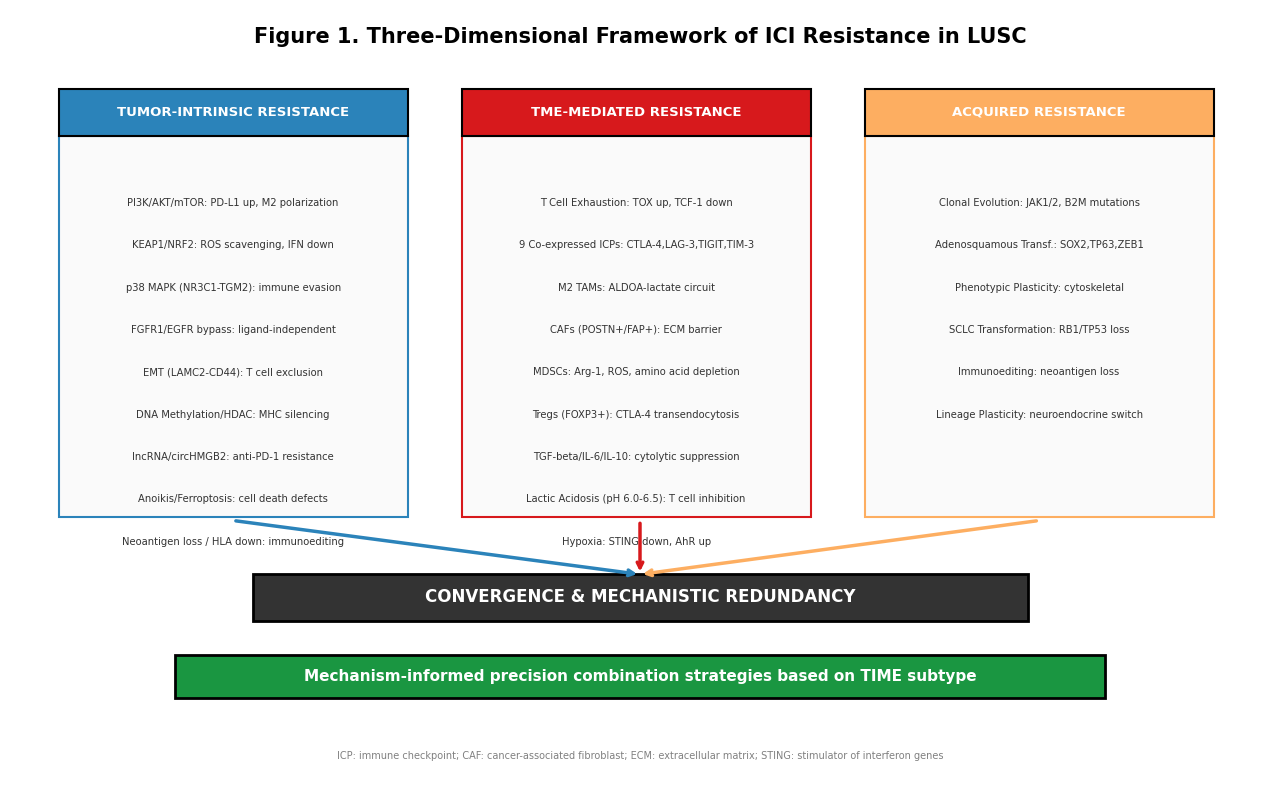
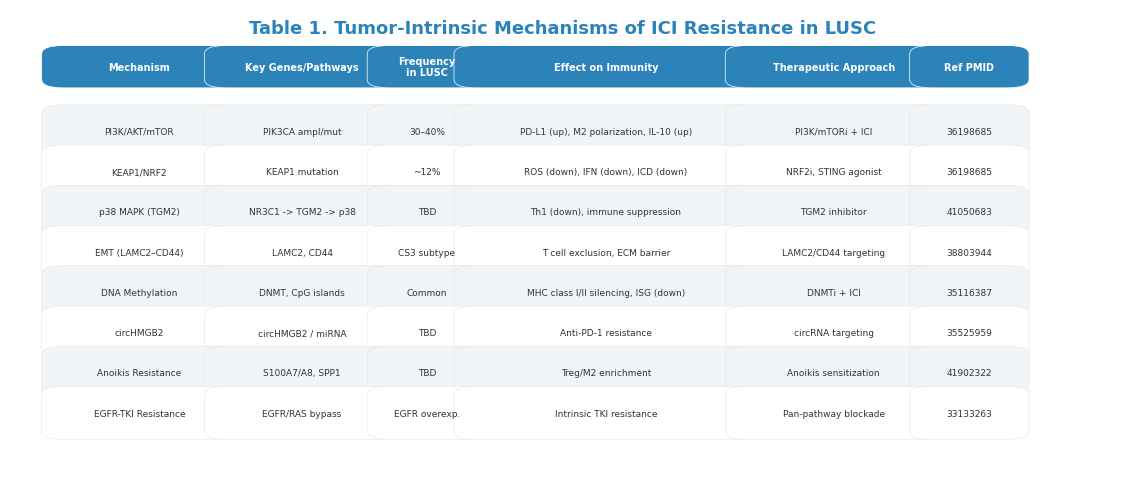
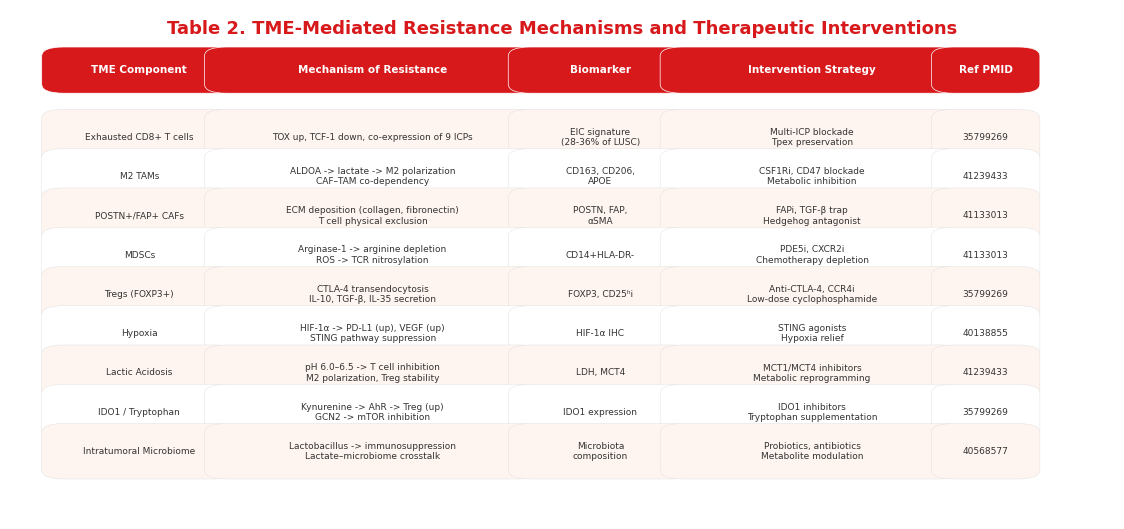

Source code (Python) for these figures, in order:
"""Redraw publication-quality figures using matplotlib/seaborn."""

import matplotlib
matplotlib.use('Agg')
import matplotlib.pyplot as plt
import matplotlib.patches as mpatches
import numpy as np
import os

OUT_DIR = "E:/medical-review/manuscript/figures"
os.makedirs(OUT_DIR, exist_ok=True)

plt.rcParams.update({
    'font.family': 'sans-serif',
    'font.sans-serif': ['Arial', 'DejaVu Sans'],
    'font.size': 10,
    'axes.titlesize': 14,
    'axes.labelsize': 11,
    'figure.dpi': 300,
    'savefig.dpi': 300,
    'savefig.bbox': 'tight',
    'savefig.pad_inches': 0.2,
})

def fig1_framework():
    """Figure 1: Three-Dimensional Framework of ICI Resistance in LUSC.
    Uses a clean, grid-based layout with regular rectangles."""
    fig, ax = plt.subplots(1, 1, figsize=(16, 10))
    ax.set_xlim(0, 16)
    ax.set_ylim(0, 10)
    ax.axis('off')

    c_tumor = '#2B83BA'; c_tme = '#D7191C'; c_acq = '#FDAE61'
    c_conv = '#333333'; c_clin = '#1A9641'

    ax.text(8, 9.7, 'Figure 1. Three-Dimensional Framework of ICI Resistance in LUSC',
            ha='center', fontsize=15, fontweight='bold')

    # Column layout
    cols = [
        {'x': 0.5, 'w': 4.5, 'color': c_tumor, 'title': 'TUMOR-INTRINSIC RESISTANCE',
         'items': [
             'PI3K/AKT/mTOR: PD-L1 up, M2 polarization',
             'KEAP1/NRF2: ROS scavenging, IFN down',
             'p38 MAPK (NR3C1-TGM2): immune evasion',
             'FGFR1/EGFR bypass: ligand-independent',
             'EMT (LAMC2-CD44): T cell exclusion',
             'DNA Methylation/HDAC: MHC silencing',
             'lncRNA/circHMGB2: anti-PD-1 resistance',
             'Anoikis/Ferroptosis: cell death defects',
             'Neoantigen loss / HLA down: immunoediting',
         ]},
        {'x': 5.7, 'w': 4.5, 'color': c_tme, 'title': 'TME-MEDIATED RESISTANCE',
         'items': [
             'T Cell Exhaustion: TOX up, TCF-1 down',
             '9 Co-expressed ICPs: CTLA-4,LAG-3,TIGIT,TIM-3',
             'M2 TAMs: ALDOA-lactate circuit',
             'CAFs (POSTN+/FAP+): ECM barrier',
             'MDSCs: Arg-1, ROS, amino acid depletion',
             'Tregs (FOXP3+): CTLA-4 transendocytosis',
             'TGF-beta/IL-6/IL-10: cytolytic suppression',
             'Lactic Acidosis (pH 6.0-6.5): T cell inhibition',
             'Hypoxia: STING down, AhR up',
         ]},
        {'x': 10.9, 'w': 4.5, 'color': c_acq, 'title': 'ACQUIRED RESISTANCE',
         'items': [
             'Clonal Evolution: JAK1/2, B2M mutations',
             'Adenosquamous Transf.: SOX2,TP63,ZEB1',
             'Phenotypic Plasticity: cytoskeletal',
             'SCLC Transformation: RB1/TP53 loss',
             'Immunoediting: neoantigen loss',
             'Lineage Plasticity: neuroendocrine switch',
             '', '', '',
         ]},
    ]

    header_h = 0.6
    item_h = 0.55
    start_y = 8.5

    for col in cols:
        x, w, color, title, items = col['x'], col['w'], col['color'], col['title'], col['items']

        # Header bar
        rect = mpatches.Rectangle((x, start_y), w, header_h, facecolor=color,
                                   edgecolor='black', linewidth=1.5, zorder=2)
        ax.add_patch(rect)
        ax.text(x + w/2, start_y + header_h/2, title, ha='center', va='center',
               fontsize=9.5, fontweight='bold', color='white', zorder=3)

        # Body
        body_top = start_y - len(items) * item_h
        rect = mpatches.Rectangle((x, body_top), w, len(items)*item_h,
                                   facecolor='#FAFAFA', edgecolor=color, linewidth=1.5, zorder=1)
        ax.add_patch(rect)

        # Items
        for i, item in enumerate(items):
            if item:
                item_y = start_y - header_h - (i+1)*item_h + item_h/2
                ax.text(x + w/2, item_y, item, ha='center', va='center',
                       fontsize=7.2, color='#333333')

    # Arrows
    ax.annotate('', xy=(8, 2.8), xytext=(2.75, 3.5),
               arrowprops=dict(arrowstyle='->', color=c_tumor, lw=2.5))
    ax.annotate('', xy=(8, 2.8), xytext=(8, 3.5),
               arrowprops=dict(arrowstyle='->', color=c_tme, lw=2.5))
    ax.annotate('', xy=(8, 2.8), xytext=(13.15, 3.5),
               arrowprops=dict(arrowstyle='->', color=c_acq, lw=2.5))

    # Convergence
    rect = mpatches.Rectangle((3, 2.2), 10, 0.6, facecolor=c_conv,
                               edgecolor='black', linewidth=2)
    ax.add_patch(rect)
    ax.text(8, 2.5, 'CONVERGENCE & MECHANISTIC REDUNDANCY',
           ha='center', va='center', fontsize=12, fontweight='bold', color='white')

    # Clinical
    rect = mpatches.Rectangle((2, 1.2), 12, 0.55, facecolor=c_clin,
                               edgecolor='black', linewidth=2)
    ax.add_patch(rect)
    ax.text(8, 1.48, 'Mechanism-informed precision combination strategies based on TIME subtype',
           ha='center', va='center', fontsize=11, fontweight='bold', color='white')

    # Abbrev
    ax.text(8, 0.4, 'ICP: immune checkpoint; CAF: cancer-associated fibroblast; ECM: extracellular matrix; STING: stimulator of interferon genes',
           ha='center', fontsize=7, color='gray')

    path = os.path.join(OUT_DIR, "Figure2_Framework.png")
    fig.savefig(path, dpi=300, facecolor='white', edgecolor='none', bbox_inches='tight')
    plt.close(fig)
    print(f"Saved: {path}")


def table1_tumor_intrinsic():
    """Table 1: Tumor-Intrinsic Mechanisms of ICI Resistance in LUSC."""
    fig, ax = plt.subplots(1, 1, figsize=(14, 5.5))
    ax.axis('off')

    # Title
    ax.text(0.5, 1.02, 'Table 1. Tumor-Intrinsic Mechanisms of ICI Resistance in LUSC',
           transform=ax.transAxes, ha='center', va='bottom',
           fontsize=13, fontweight='bold', color='#2B83BA')

    # Table data
    col_labels = ['Mechanism', 'Key Genes/Pathways', 'Frequency\nin LUSC', 'Effect on Immunity', 'Therapeutic Approach', 'Ref PMID']
    data = [
        ['PI3K/AKT/mTOR', 'PIK3CA ampl/mut', '30–40%', 'PD-L1 (up), M2 polarization, IL-10 (up)', 'PI3K/mTORi + ICI', '36198685'],
        ['KEAP1/NRF2', 'KEAP1 mutation', '~12%', 'ROS (down), IFN (down), ICD (down)', 'NRF2i, STING agonist', '36198685'],
        ['p38 MAPK (TGM2)', 'NR3C1 -> TGM2 -> p38', 'TBD', 'Th1 (down), immune suppression', 'TGM2 inhibitor', '41050683'],
        ['EMT (LAMC2–CD44)', 'LAMC2, CD44', 'CS3 subtype', 'T cell exclusion, ECM barrier', 'LAMC2/CD44 targeting', '38803944'],
        ['DNA Methylation', 'DNMT, CpG islands', 'Common', 'MHC class I/II silencing, ISG (down)', 'DNMTi + ICI', '35116387'],
        ['circHMGB2', 'circHMGB2 / miRNA', 'TBD', 'Anti-PD-1 resistance', 'circRNA targeting', '35525959'],
        ['Anoikis Resistance', 'S100A7/A8, SPP1', 'TBD', 'Treg/M2 enrichment', 'Anoikis sensitization', '41902322'],
        ['EGFR-TKI Resistance', 'EGFR/RAS bypass', 'EGFR overexp.', 'Intrinsic TKI resistance', 'Pan-pathway blockade', '33133263'],
    ]

    # Column widths
    col_widths = [0.15, 0.15, 0.08, 0.25, 0.17, 0.08]
    n_rows = len(data)
    n_cols = len(col_labels)

    # Header row
    header_color = '#2B83BA'
    for j, (label, w) in enumerate(zip(col_labels, col_widths)):
        x = sum(col_widths[:j]) + 0.04
        y = 0.92
        rect = mpatches.FancyBboxPatch(
            (x, y), w - 0.01, 0.06, boxstyle="round,pad=0.02",
            facecolor=header_color, edgecolor='white', linewidth=0.5)
        ax.add_patch(rect)
        ax.text(x + (w-0.01)/2, y + 0.03, label, ha='center', va='center',
               fontsize=7, fontweight='bold', color='white')

    # Data rows
    for i, row in enumerate(data):
        bg = '#F0F5FA' if i % 2 == 0 else 'white'
        for j, (cell, w) in enumerate(zip(row, col_widths)):
            x = sum(col_widths[:j]) + 0.04
            y = 0.85 - (i+1) * 0.095
            rect = mpatches.FancyBboxPatch(
                (x, y), w - 0.01, 0.085, boxstyle="round,pad=0.02",
                facecolor=bg, edgecolor='#DDDDDD', linewidth=0.3)
            ax.add_patch(rect)
            ax.text(x + (w-0.01)/2, y + 0.042, cell, ha='center', va='center',
                   fontsize=6.5, color='#333333')

    path = os.path.join(OUT_DIR, "Table2_Tumor_Intrinsic.png")
    fig.savefig(path, dpi=300, facecolor='white', edgecolor='none')
    plt.close(fig)
    print(f"Saved: {path}")


def table2_tme():
    """Table 2: TME-Mediated Resistance Mechanisms and Interventions."""
    fig, ax = plt.subplots(1, 1, figsize=(14, 6))
    ax.axis('off')

    ax.text(0.5, 1.02, 'Table 2. TME-Mediated Resistance Mechanisms and Therapeutic Interventions',
           transform=ax.transAxes, ha='center', va='bottom',
           fontsize=13, fontweight='bold', color='#D7191C')

    col_labels = ['TME Component', 'Mechanism of Resistance', 'Biomarker', 'Intervention Strategy', 'Ref PMID']
    data = [
        ['Exhausted CD8+ T cells', 'TOX up, TCF-1 down, co-expression of 9 ICPs', 'EIC signature\n(28-36% of LUSC)', 'Multi-ICP blockade\nTpex preservation', '35799269'],
        ['M2 TAMs', 'ALDOA -> lactate -> M2 polarization\nCAF–TAM co-dependency', 'CD163, CD206,\nAPOE', 'CSF1Ri, CD47 blockade\nMetabolic inhibition', '41239433'],
        ['POSTN+/FAP+ CAFs', 'ECM deposition (collagen, fibronectin)\nT cell physical exclusion', 'POSTN, FAP,\nαSMA', 'FAPi, TGF-β trap\nHedgehog antagonist', '41133013'],
        ['MDSCs', 'Arginase-1 -> arginine depletion\nROS -> TCR nitrosylation', 'CD14+HLA-DR-', 'PDE5i, CXCR2i\nChemotherapy depletion', '41133013'],
        ['Tregs (FOXP3+)', 'CTLA-4 transendocytosis\nIL-10, TGF-β, IL-35 secretion', 'FOXP3, CD25ʰi', 'Anti-CTLA-4, CCR4i\nLow-dose cyclophosphamide', '35799269'],
        ['Hypoxia', 'HIF-1α -> PD-L1 (up), VEGF (up)\nSTING pathway suppression', 'HIF-1α IHC', 'STING agonists\nHypoxia relief', '40138855'],
        ['Lactic Acidosis', 'pH 6.0–6.5 -> T cell inhibition\nM2 polarization, Treg stability', 'LDH, MCT4', 'MCT1/MCT4 inhibitors\nMetabolic reprogramming', '41239433'],
        ['IDO1 / Tryptophan', 'Kynurenine -> AhR -> Treg (up)\nGCN2 -> mTOR inhibition', 'IDO1 expression', 'IDO1 inhibitors\nTryptophan supplementation', '35799269'],
        ['Intratumoral Microbiome', 'Lactobacillus -> immunosuppression\nLactate–microbiome crosstalk', 'Microbiota\ncomposition', 'Probiotics, antibiotics\nMetabolite modulation', '40568577'],
    ]

    col_widths = [0.15, 0.28, 0.14, 0.25, 0.07]
    header_color = '#D7191C'

    for j, (label, w) in enumerate(zip(col_labels, col_widths)):
        x = sum(col_widths[:j]) + 0.04
        y = 0.92
        rect = mpatches.FancyBboxPatch(
            (x, y), w - 0.01, 0.06, boxstyle="round,pad=0.02",
            facecolor=header_color, edgecolor='white', linewidth=0.5)
        ax.add_patch(rect)
        ax.text(x + (w-0.01)/2, y + 0.03, label, ha='center', va='center',
               fontsize=7.5, fontweight='bold', color='white')

    for i, row in enumerate(data):
        bg = '#FFF5F0' if i % 2 == 0 else 'white'
        for j, (cell, w) in enumerate(zip(row, col_widths)):
            x = sum(col_widths[:j]) + 0.04
            y = 0.85 - (i+1) * 0.085
            rect = mpatches.FancyBboxPatch(
                (x, y), w - 0.01, 0.08, boxstyle="round,pad=0.02",
                facecolor=bg, edgecolor='#DDDDDD', linewidth=0.3)
            ax.add_patch(rect)
            ax.text(x + (w-0.01)/2, y + 0.04, cell, ha='center', va='center',
                   fontsize=6.5, color='#333333')

    path = os.path.join(OUT_DIR, "Table3_TME_Mechanisms.png")
    fig.savefig(path, dpi=300, facecolor='white', edgecolor='none')
    plt.close(fig)
    print(f"Saved: {path}")


if __name__ == '__main__':
    print("Redrawing publication-quality figures...\n")
    fig1_framework()
    table1_tumor_intrinsic()
    table2_tme()
    print(f"\nAll 3 figures saved to: {OUT_DIR}")
